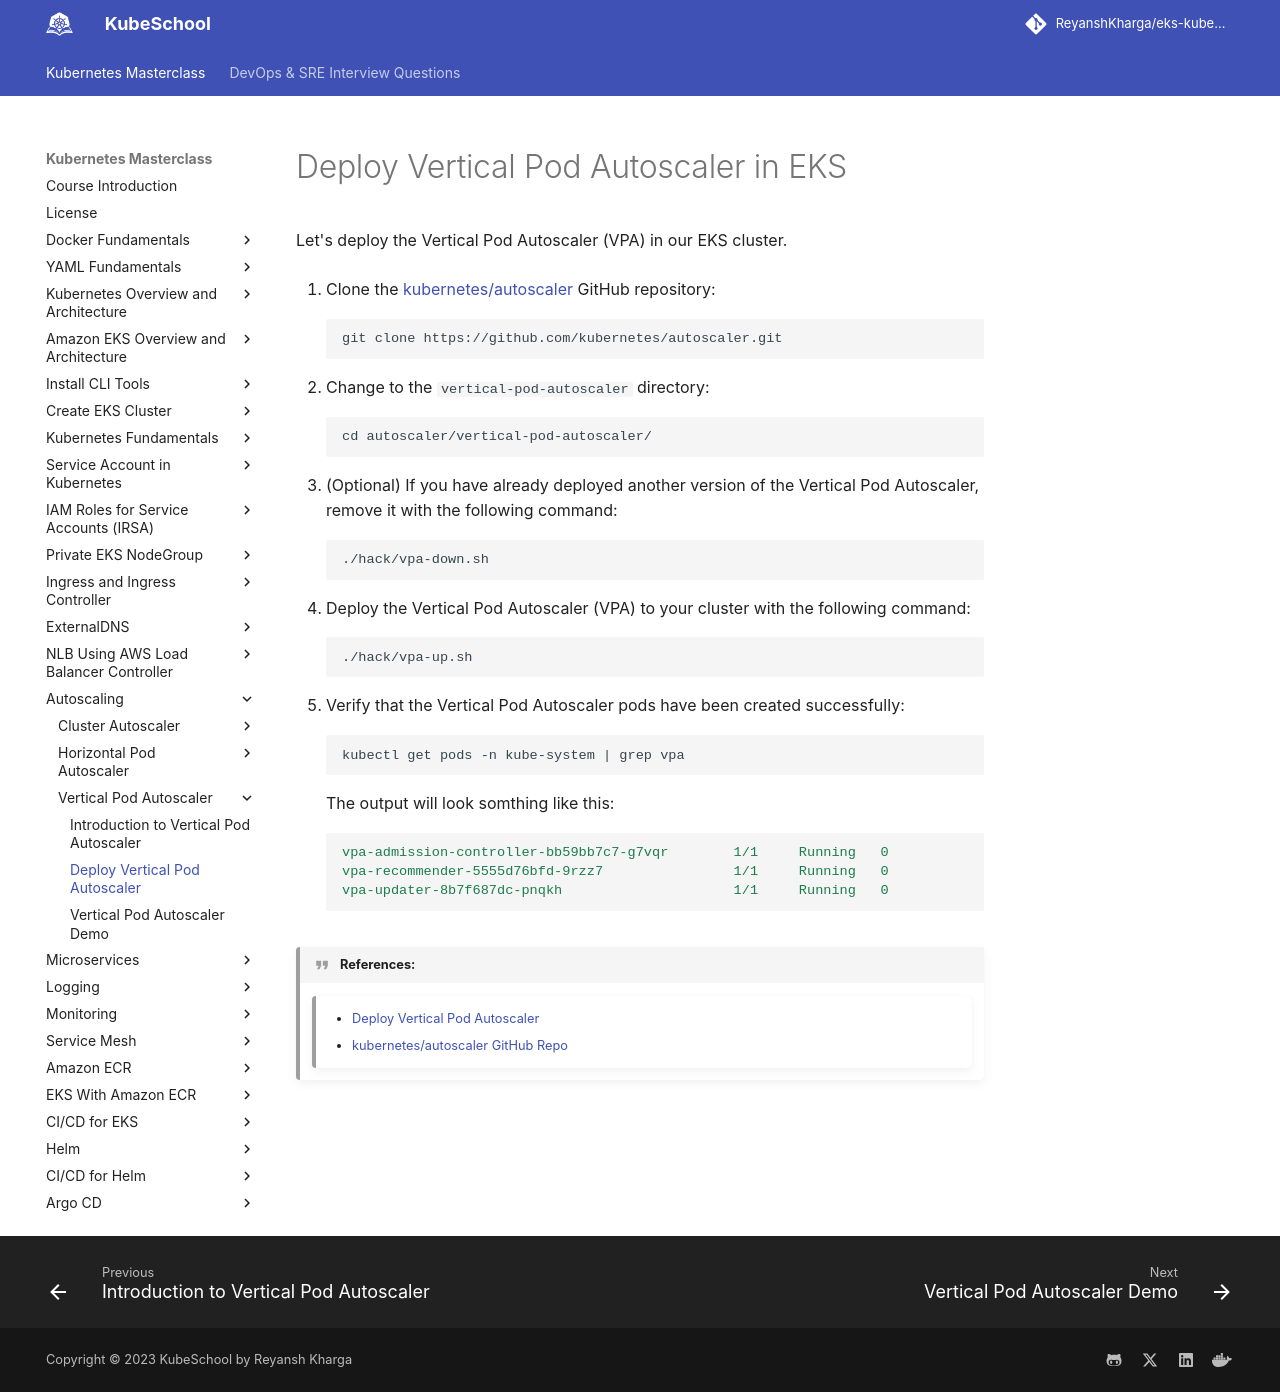

repository: ReyanshKharga/kloudkoncepts · page: kubernetes-on-eks/autoscaling/vertical-pod-autoscaling/deploy-vertical-pod-autoscaler/index.html · generator: mkdocs

---
description: Deploy Vertical Pod Autoscaler to your EKS cluster in a snap! Our guide makes it easy. Optimize your apps with no fuss. Get started now!
---

# Deploy Vertical Pod Autoscaler in EKS

Let's deploy the Vertical Pod Autoscaler (VPA) in our EKS cluster.

1. Clone the [kubernetes/autoscaler]{:target="_blank"} GitHub repository:

    ```
    git clone https://github.com/kubernetes/autoscaler.git
    ```


2. Change to the `vertical-pod-autoscaler` directory:

    ```
    cd autoscaler/vertical-pod-autoscaler/
    ```


3. (Optional) If you have already deployed another version of the Vertical Pod Autoscaler, remove it with the following command:

    ```
    ./hack/vpa-down.sh
    ```


4. Deploy the Vertical Pod Autoscaler (VPA) to your cluster with the following command: 

    ```
    ./hack/vpa-up.sh
    ```


5. Verify that the Vertical Pod Autoscaler pods have been created successfully:

    ```
    kubectl get pods -n kube-system | grep vpa
    ```

    The output will look somthing like this:

    ```yaml
    vpa-admission-controller-bb59bb7c7-g7vqr        1/1     Running   0              8s
    vpa-recommender-5555d76bfd-9rzz7                1/1     Running   0              11s
    vpa-updater-8b7f687dc-pnqkh                     1/1     Running   0              13s
    ```


!!! quote "References:"
    !!! quote ""
        * [Deploy Vertical Pod Autoscaler]{:target="_blank"}
        * [kubernetes/autoscaler GitHub Repo]{:target="_blank"}

<!-- Hyperlinks -->
[Deploy Vertical Pod Autoscaler]: https://docs.aws.amazon.com/eks/latest/userguide/vertical-pod-autoscaler.html
[kubernetes/autoscaler GitHub Repo]: https://github.com/kubernetes/autoscaler/tree/master
[kubernetes/autoscaler]: https://github.com/kubernetes/autoscaler/tree/master
